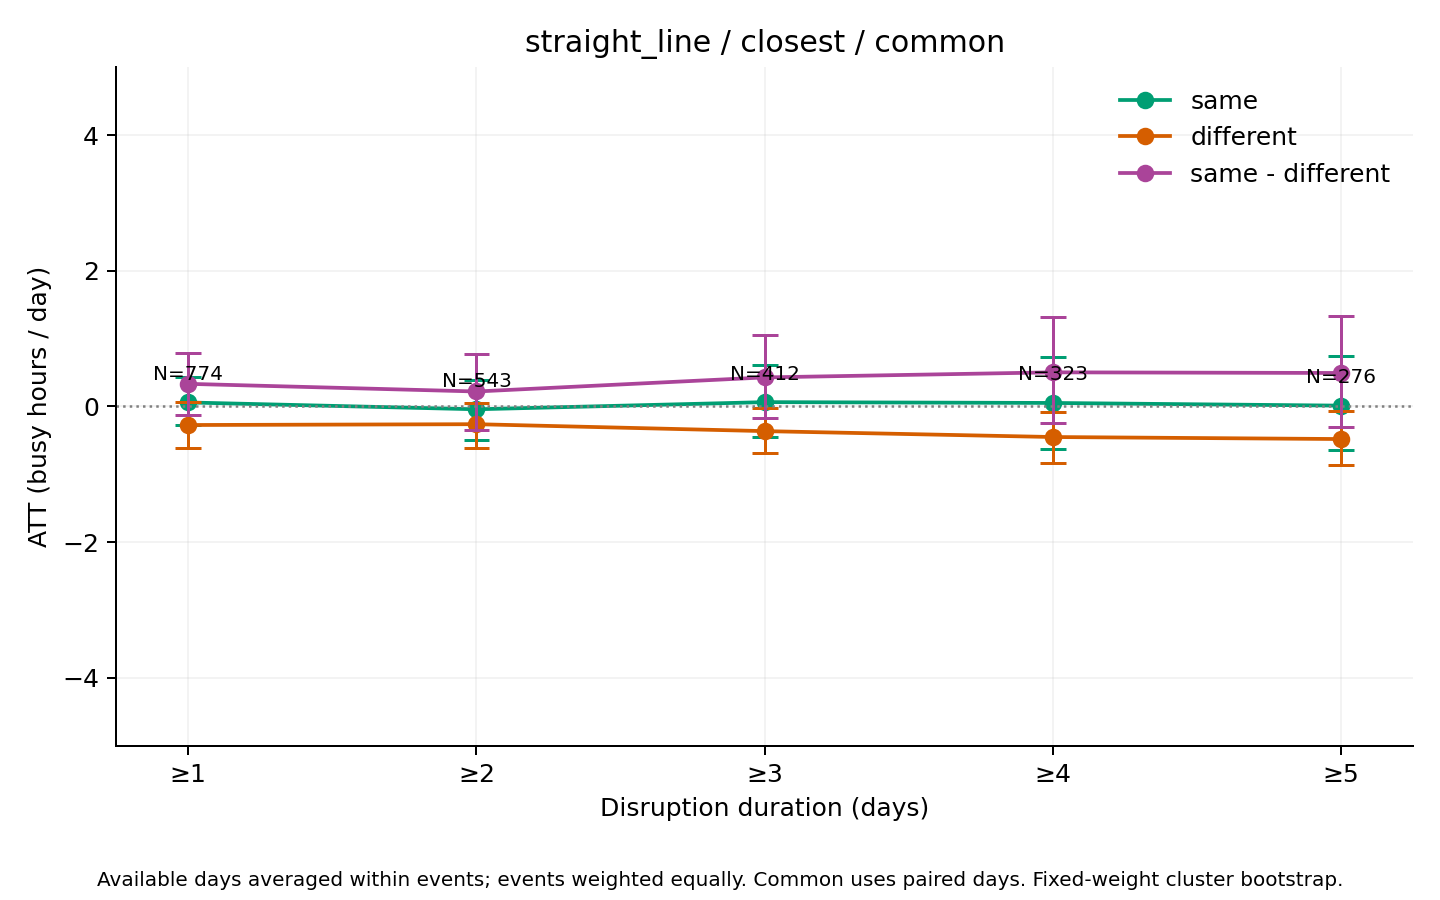

Data behind this chart, as committed beside it:
series, ATT_hours, mean_actual, mean_synthetic, n_events, n_clusters, mean_duration_days, median_duration_days, n_post_event_days, n_possible_post_event_days, mean_coverage, bootstrap_SE, CI95_lower, CI95_upper, bootstrap_reps, seed, aggregation, min_duration
same, 0.05814, 23.02, 22.96, 774, 311, 9.271, 3, 6410, 7176, 0.9773, 0.1793, -0.2763, 0.4352, 1000, 2026, equal_weight_available_day_event_means, 1
different, -0.2744, 16.27, 16.54, 774, 311, 9.271, 3, 6410, 7176, 0.9773, 0.1777, -0.6115, 0.06316, 1000, 2026, equal_weight_available_day_event_means, 1
same - different, 0.3326, 6.756, 6.423, 774, 311, 9.271, 3, 6410, 7176, 0.9773, 0.2417, -0.1295, 0.7927, 1000, 2026, equal_weight_available_day_event_means, 1
same, -0.04246, 22.83, 22.87, 543, 268, 12.79, 5, 6179, 6945, 0.9676, 0.2307, -0.4918, 0.3952, 1000, 2026, equal_weight_available_day_event_means, 2
different, -0.2622, 16.52, 16.78, 543, 268, 12.79, 5, 6179, 6945, 0.9676, 0.1704, -0.6153, 0.05594, 1000, 2026, equal_weight_available_day_event_means, 2
same - different, 0.2198, 6.314, 6.094, 543, 268, 12.79, 5, 6179, 6945, 0.9676, 0.283, -0.3434, 0.7664, 1000, 2026, equal_weight_available_day_event_means, 2
same, 0.06284, 22.51, 22.44, 412, 236, 16.22, 7, 5917, 6683, 0.9573, 0.2628, -0.448, 0.6049, 1000, 2026, equal_weight_available_day_event_means, 3
different, -0.3645, 17.03, 17.39, 412, 236, 16.22, 7, 5917, 6683, 0.9573, 0.1682, -0.692, -0.02523, 1000, 2026, equal_weight_available_day_event_means, 3
same - different, 0.4273, 5.48, 5.052, 412, 236, 16.22, 7, 5917, 6683, 0.9573, 0.3178, -0.1755, 1.058, 1000, 2026, equal_weight_available_day_event_means, 3
same, 0.05085, 21.72, 21.67, 323, 201, 19.86, 9, 5652, 6416, 0.9476, 0.3419, -0.6307, 0.7295, 1000, 2026, equal_weight_available_day_event_means, 4
different, -0.4514, 18.01, 18.46, 323, 201, 19.86, 9, 5652, 6416, 0.9476, 0.1971, -0.8411, -0.07631, 1000, 2026, equal_weight_available_day_event_means, 4
same - different, 0.5023, 3.706, 3.204, 323, 201, 19.86, 9, 5652, 6416, 0.9476, 0.3968, -0.2517, 1.311, 1000, 2026, equal_weight_available_day_event_means, 4
same, 0.01132, 21.55, 21.54, 276, 183, 22.57, 12, 5467, 6228, 0.9414, 0.3556, -0.643, 0.7503, 1000, 2026, equal_weight_available_day_event_means, 5
different, -0.4812, 17.75, 18.23, 276, 183, 22.57, 12, 5467, 6228, 0.9414, 0.2045, -0.8705, -0.07113, 1000, 2026, equal_weight_available_day_event_means, 5
same - different, 0.4925, 3.801, 3.309, 276, 183, 22.57, 12, 5467, 6228, 0.9414, 0.4115, -0.2975, 1.336, 1000, 2026, equal_weight_available_day_event_means, 5
